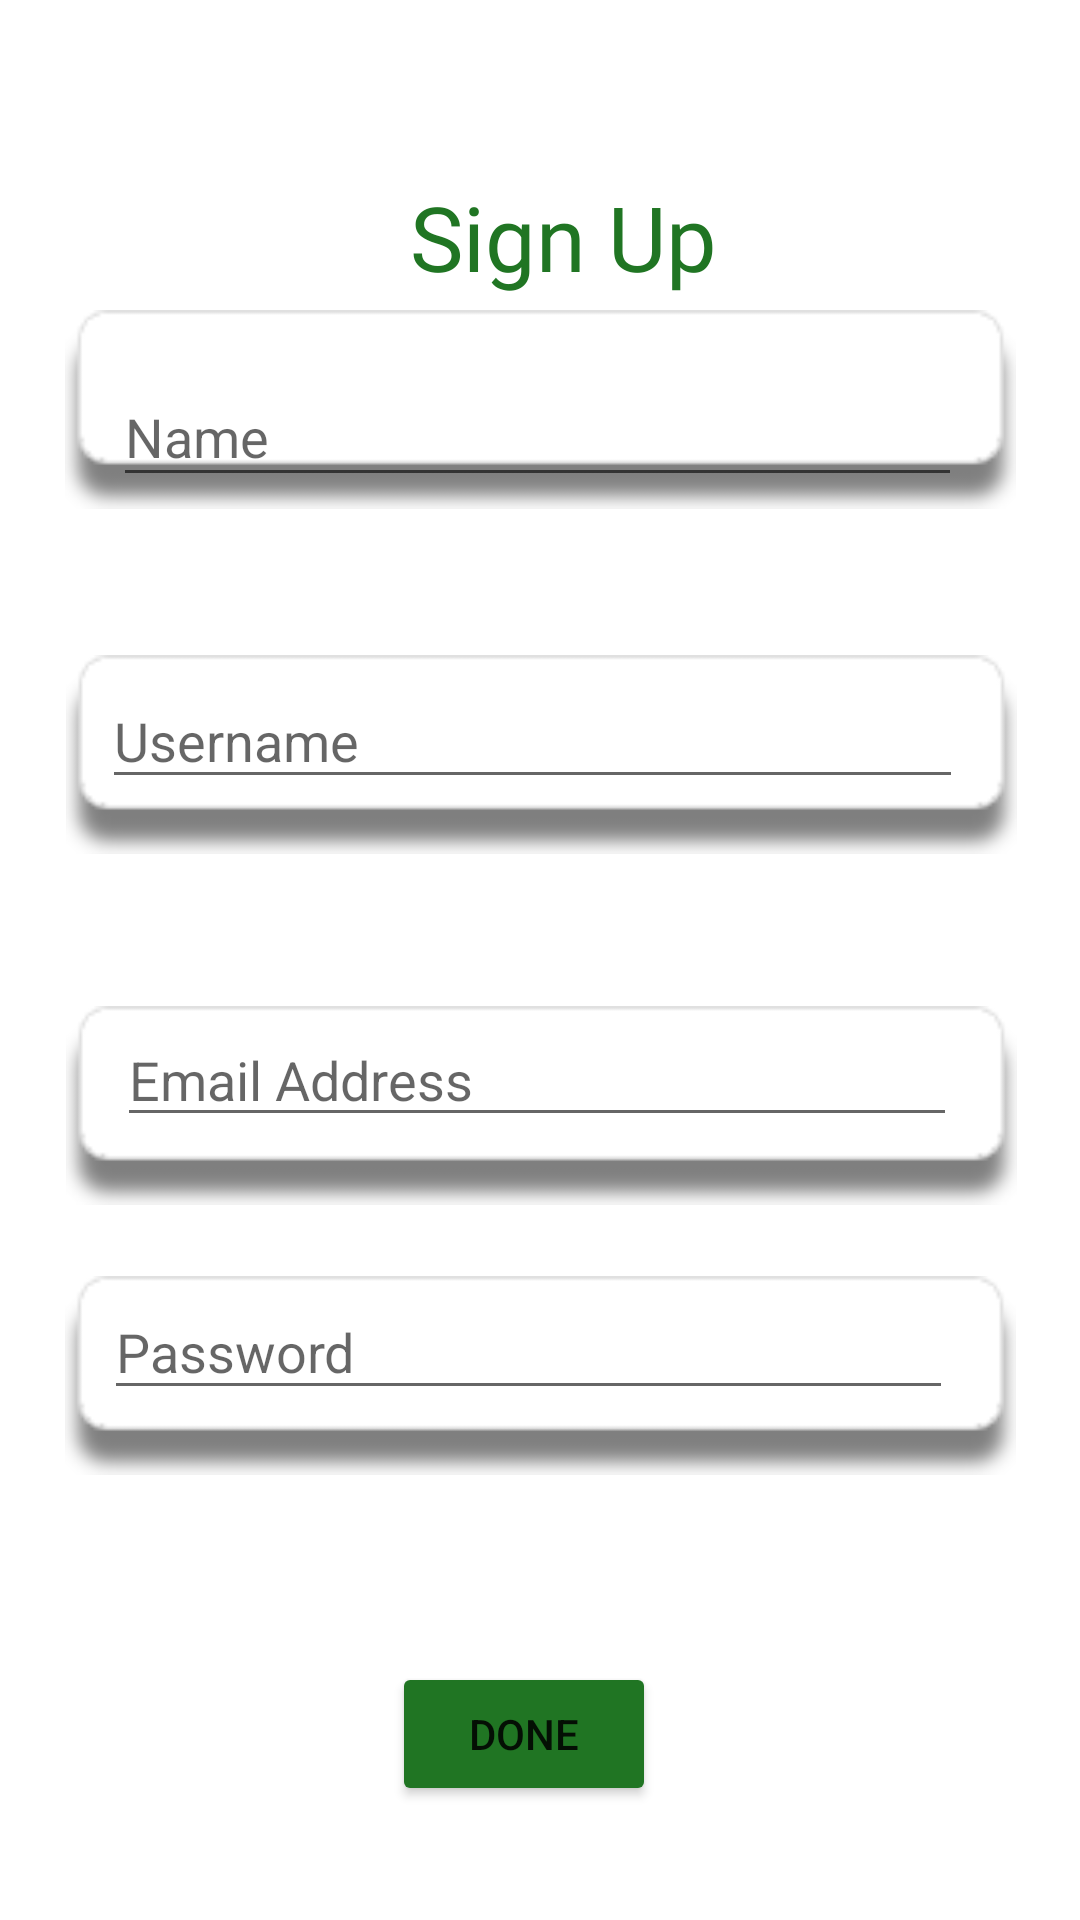

Produce the Android XML layout that renders to this screen, including the resource entries it uses.
<!-- AndroidManifest.xml: application theme Theme.Greenspace -->
<!-- res/layout/activity_sign_up.xml -->
<?xml version="1.0" encoding="utf-8"?>

<androidx.constraintlayout.widget.ConstraintLayout xmlns:android="http://schemas.android.com/apk/res/android"
    xmlns:app="http://schemas.android.com/apk/res-auto"
    xmlns:tools="http://schemas.android.com/tools"
    android:layout_width="match_parent"
    android:layout_height="match_parent"
    tools:context=".SignUpActivity">

    <TextView
        android:id="@+id/sign_up_title"
        android:layout_width="wrap_content"
        android:layout_height="wrap_content"
        android:fontFamily="@font/amiko_bold"
        android:text="@string/sign_up"
        android:textColor="#207523"
        android:textSize="30sp"
        app:layout_constraintBottom_toBottomOf="parent"
        app:layout_constraintEnd_toEndOf="parent"
        app:layout_constraintHorizontal_bias="0.53"
        app:layout_constraintStart_toStartOf="parent"
        app:layout_constraintTop_toTopOf="parent"
        app:layout_constraintVertical_bias="0.098" />

    <ImageView
        android:id="@+id/imageView2"
        android:layout_width="317dp"
        android:layout_height="75dp"
        android:layout_marginTop="65dp"
        android:layout_marginBottom="20dp"
        android:contentDescription="@string/type_name"
        app:layout_constraintBottom_toTopOf="@+id/imageView3"
        app:layout_constraintEnd_toEndOf="parent"
        app:layout_constraintStart_toStartOf="parent"
        app:layout_constraintTop_toBottomOf="@+id/sign_up_title"
        app:srcCompat="@drawable/rectangle_1" />

    <EditText
        android:id="@+id/editTextTextPersonName"
        android:layout_width="283dp"
        android:layout_height="43dp"
        android:ems="10"
        android:hint="@string/name"
        android:inputType="textPersonName"
        app:layout_constraintBottom_toBottomOf="@+id/imageView2"
        app:layout_constraintEnd_toEndOf="@+id/imageView2"
        app:layout_constraintHorizontal_bias="0.47"
        app:layout_constraintStart_toStartOf="@+id/imageView2"
        app:layout_constraintTop_toBottomOf="@+id/sign_up_title"
        app:layout_constraintVertical_bias="0.741"
        android:autofillHints="" />

    <ImageView
        android:id="@+id/imageView3"
        android:layout_width="317"
        android:layout_height="75"
        android:layout_marginStart="48dp"
        android:layout_marginLeft="48dp"
        android:layout_marginTop="20dp"
        android:layout_marginEnd="47dp"
        android:layout_marginRight="47dp"
        android:layout_marginBottom="26dp"
        android:contentDescription="@string/type_username"
        app:layout_constraintBottom_toTopOf="@+id/imageView4"
        app:layout_constraintEnd_toEndOf="parent"
        app:layout_constraintStart_toStartOf="parent"
        app:layout_constraintTop_toBottomOf="@+id/imageView2"
        app:srcCompat="@drawable/rectangle_1" />

    <EditText
        android:id="@+id/edit_user_name"
        android:layout_width="287dp"
        android:layout_height="42dp"
        android:ems="10"
        android:hint="@string/username"
        android:inputType="textPersonName"
        app:layout_constraintBottom_toBottomOf="@+id/imageView3"
        app:layout_constraintEnd_toEndOf="@+id/imageView3"
        app:layout_constraintHorizontal_bias="0.4"
        app:layout_constraintStart_toStartOf="@+id/imageView3"
        app:layout_constraintTop_toBottomOf="@+id/imageView2"
        app:layout_constraintVertical_bias="0.689"
        android:autofillHints="" />

    <ImageView
        android:id="@+id/imageView4"
        android:layout_width="317"
        android:layout_height="75"
        android:layout_marginStart="48dp"
        android:layout_marginLeft="48dp"
        android:layout_marginTop="16dp"
        android:layout_marginEnd="47dp"
        android:layout_marginRight="47dp"
        android:layout_marginBottom="14dp"
        android:contentDescription="@string/type_email"
        app:layout_constraintBottom_toTopOf="@+id/imageView5"
        app:layout_constraintEnd_toEndOf="parent"
        app:layout_constraintStart_toStartOf="parent"
        app:layout_constraintTop_toBottomOf="@+id/imageView3"
        app:srcCompat="@drawable/rectangle_1" />

    <EditText
        android:id="@+id/editEmailAddress"
        android:layout_width="280dp"
        android:layout_height="41dp"
        android:ems="10"
        android:hint="@string/email_address"
        android:inputType="textEmailAddress"
        app:layout_constraintBottom_toBottomOf="@+id/imageView4"
        app:layout_constraintEnd_toEndOf="@+id/imageView4"
        app:layout_constraintHorizontal_bias="0.459"
        app:layout_constraintStart_toStartOf="@+id/imageView4"
        app:layout_constraintTop_toBottomOf="@+id/imageView3"
        app:layout_constraintVertical_bias="0.644"
        android:autofillHints="" />

    <ImageView
        android:id="@+id/imageView5"
        android:layout_width="317"
        android:layout_height="75"
        android:layout_marginStart="47dp"
        android:layout_marginLeft="47dp"
        android:layout_marginTop="1dp"
        android:layout_marginEnd="47dp"
        android:layout_marginRight="47dp"
        android:layout_marginBottom="31dp"
        android:contentDescription="@string/type_password"
        app:layout_constraintBottom_toTopOf="@+id/done1"
        app:layout_constraintEnd_toEndOf="parent"
        app:layout_constraintStart_toStartOf="parent"
        app:layout_constraintTop_toBottomOf="@+id/imageView4"
        app:srcCompat="@drawable/rectangle_1" />

    <EditText
        android:id="@+id/editTextTextPassword"
        android:layout_width="283dp"
        android:layout_height="42dp"
        android:ems="10"
        android:hint="@string/password"
        android:inputType="textPassword"
        app:layout_constraintBottom_toBottomOf="@+id/imageView5"
        app:layout_constraintEnd_toEndOf="@+id/imageView5"
        app:layout_constraintHorizontal_bias="0.382"
        app:layout_constraintStart_toStartOf="@+id/imageView5"
        app:layout_constraintTop_toTopOf="@+id/imageView5"
        app:layout_constraintVertical_bias="0.212"
        android:autofillHints="" />

    <Button
        android:id="@+id/done1"
        android:layout_width="wrap_content"
        android:layout_height="wrap_content"
        android:layout_marginStart="156dp"
        android:layout_marginLeft="156dp"
        android:layout_marginTop="27dp"
        android:layout_marginEnd="167dp"
        android:layout_marginRight="167dp"
        android:layout_marginBottom="103dp"
        android:text="@string/done"
        app:backgroundTint="#207523"
        app:layout_constraintBottom_toBottomOf="parent"
        app:layout_constraintEnd_toEndOf="parent"
        app:layout_constraintStart_toStartOf="parent"
        app:layout_constraintTop_toBottomOf="@+id/imageView5" />

</androidx.constraintlayout.widget.ConstraintLayout>
<!-- resources referenced by this layout -->
<resources>
  <!-- drawable rectangle_1: png bitmap (drawable, 1780 bytes) -->
  <string name="done">Done</string>
  <string name="email_address">Email Address</string>
  <string name="name">Name</string>
  <string name="password">Password</string>
  <string name="sign_up">Sign Up</string>
  <string name="type_email">type email</string>
  <string name="type_name">type name</string>
  <string name="type_password">type password</string>
  <string name="type_username">type username</string>
  <string name="username">Username</string>
  <style name="Theme.Greenspace" parent="Theme.MaterialComponents.DayNight.DarkActionBar">
          
          <item name="colorPrimary">@color/purple_500</item>
          <item name="colorPrimaryVariant">@color/purple_700</item>
          <item name="colorOnPrimary">@color/white</item>
          
          <item name="colorSecondary">@color/teal_200</item>
          <item name="colorSecondaryVariant">@color/teal_700</item>
          <item name="colorOnSecondary">@color/black</item>
          
          <item name="android:statusBarColor" tools:targetApi="l">?attr/colorPrimaryVariant</item>
          
      </style>
  <!-- not gathered from this repository: default colours our renderer supplied (Android Studio template values) -->
  <color name="purple_500">#FF6200EE</color>
  <color name="purple_700">#FF3700B3</color>
  <color name="teal_200">#FF03DAC5</color>
  <color name="teal_700">#FF018786</color>
  <color name="black">#FF000000</color>
  <color name="white">#FFFFFFFF</color>
</resources>
